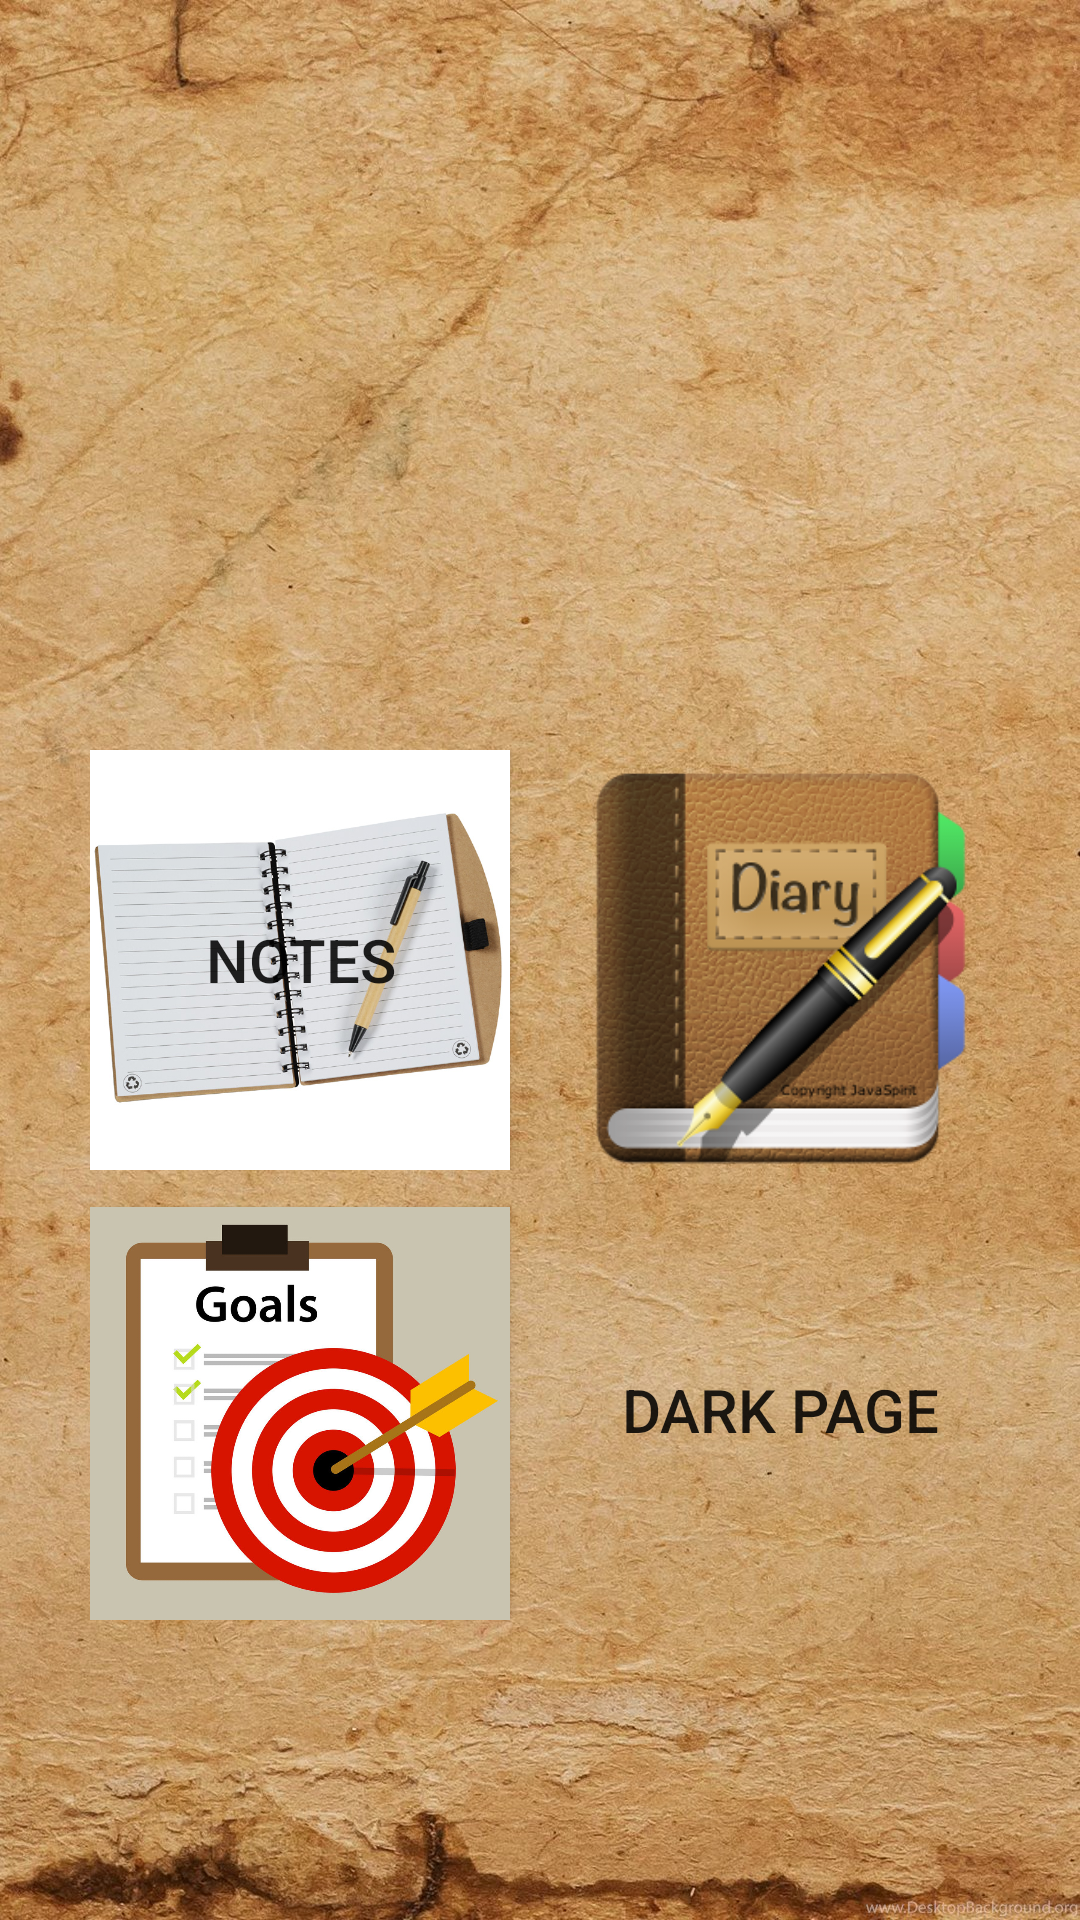

Android layout source for this screen:
<!-- AndroidManifest.xml: application theme AppTheme -->
<!-- res/layout/activity_home.xml -->
<?xml version="1.0" encoding="utf-8"?>
<LinearLayout xmlns:android="http://schemas.android.com/apk/res/android"
    xmlns:app="http://schemas.android.com/apk/res-auto"
    xmlns:tools="http://schemas.android.com/tools"
    android:layout_width="match_parent"
    android:gravity="center_horizontal"
    android:background="@drawable/backround"
    android:orientation="vertical"
    android:layout_height="match_parent"
    tools:context=".HomeActivity">


    <LinearLayout
        android:layout_width="wrap_content"
        android:layout_height="wrap_content"
        android:layout_marginTop="250dp">
        <Button
            android:id="@+id/btn_note"
            android:layout_marginRight="20dp"
            android:layout_width="140dp"
            android:background="@drawable/note"
            android:text="NOTES"
            android:textSize="20sp"
            android:layout_height="140dp" />
        <Button
            android:id="@+id/btn_diarypg"
            android:layout_width="140dp"
            android:layout_height="140dp"
            android:background="@drawable/diaryicon"/>

    </LinearLayout>
    <LinearLayout
        android:layout_width="wrap_content"
        android:layout_height="wrap_content"
        android:layout_marginTop="10dp">
        <Button
            android:layout_marginRight="20dp"
            android:layout_width="140dp"
            android:background="@drawable/goalsicon"
            android:layout_height="140dp" />
        <Button

            android:layout_width="140dp"
            android:layout_height="140dp"
            android:background="@drawable/darkpg"
            android:text="DARK PAGE"
            android:textSize="20sp"/>

    </LinearLayout>


</LinearLayout>
<!-- resources referenced by this layout -->
<resources>
  <!-- drawable backround: jpg bitmap (drawable, 560905 bytes) -->
  <!-- drawable diaryicon: png bitmap (drawable, 93298 bytes) -->
  <!-- drawable goalsicon: jpg bitmap (drawable, 113830 bytes) -->
  <!-- drawable note: jpg bitmap (drawable, 82405 bytes) -->
  <style name="AppTheme" parent="Theme.AppCompat.Light.NoActionBar">
          
          <item name="colorPrimary">@color/colorPrimary</item>
          <item name="colorPrimaryDark">@color/colorPrimaryDark</item>
          <item name="colorAccent">@color/colorAccent</item>
      </style>
  <!-- not gathered from this repository: default colours our renderer supplied (Android Studio template values) -->
  <color name="colorPrimary">#FF6200EE</color>
  <color name="colorPrimaryDark">#FF3700B3</color>
  <color name="colorAccent">#FF03DAC5</color>
</resources>
